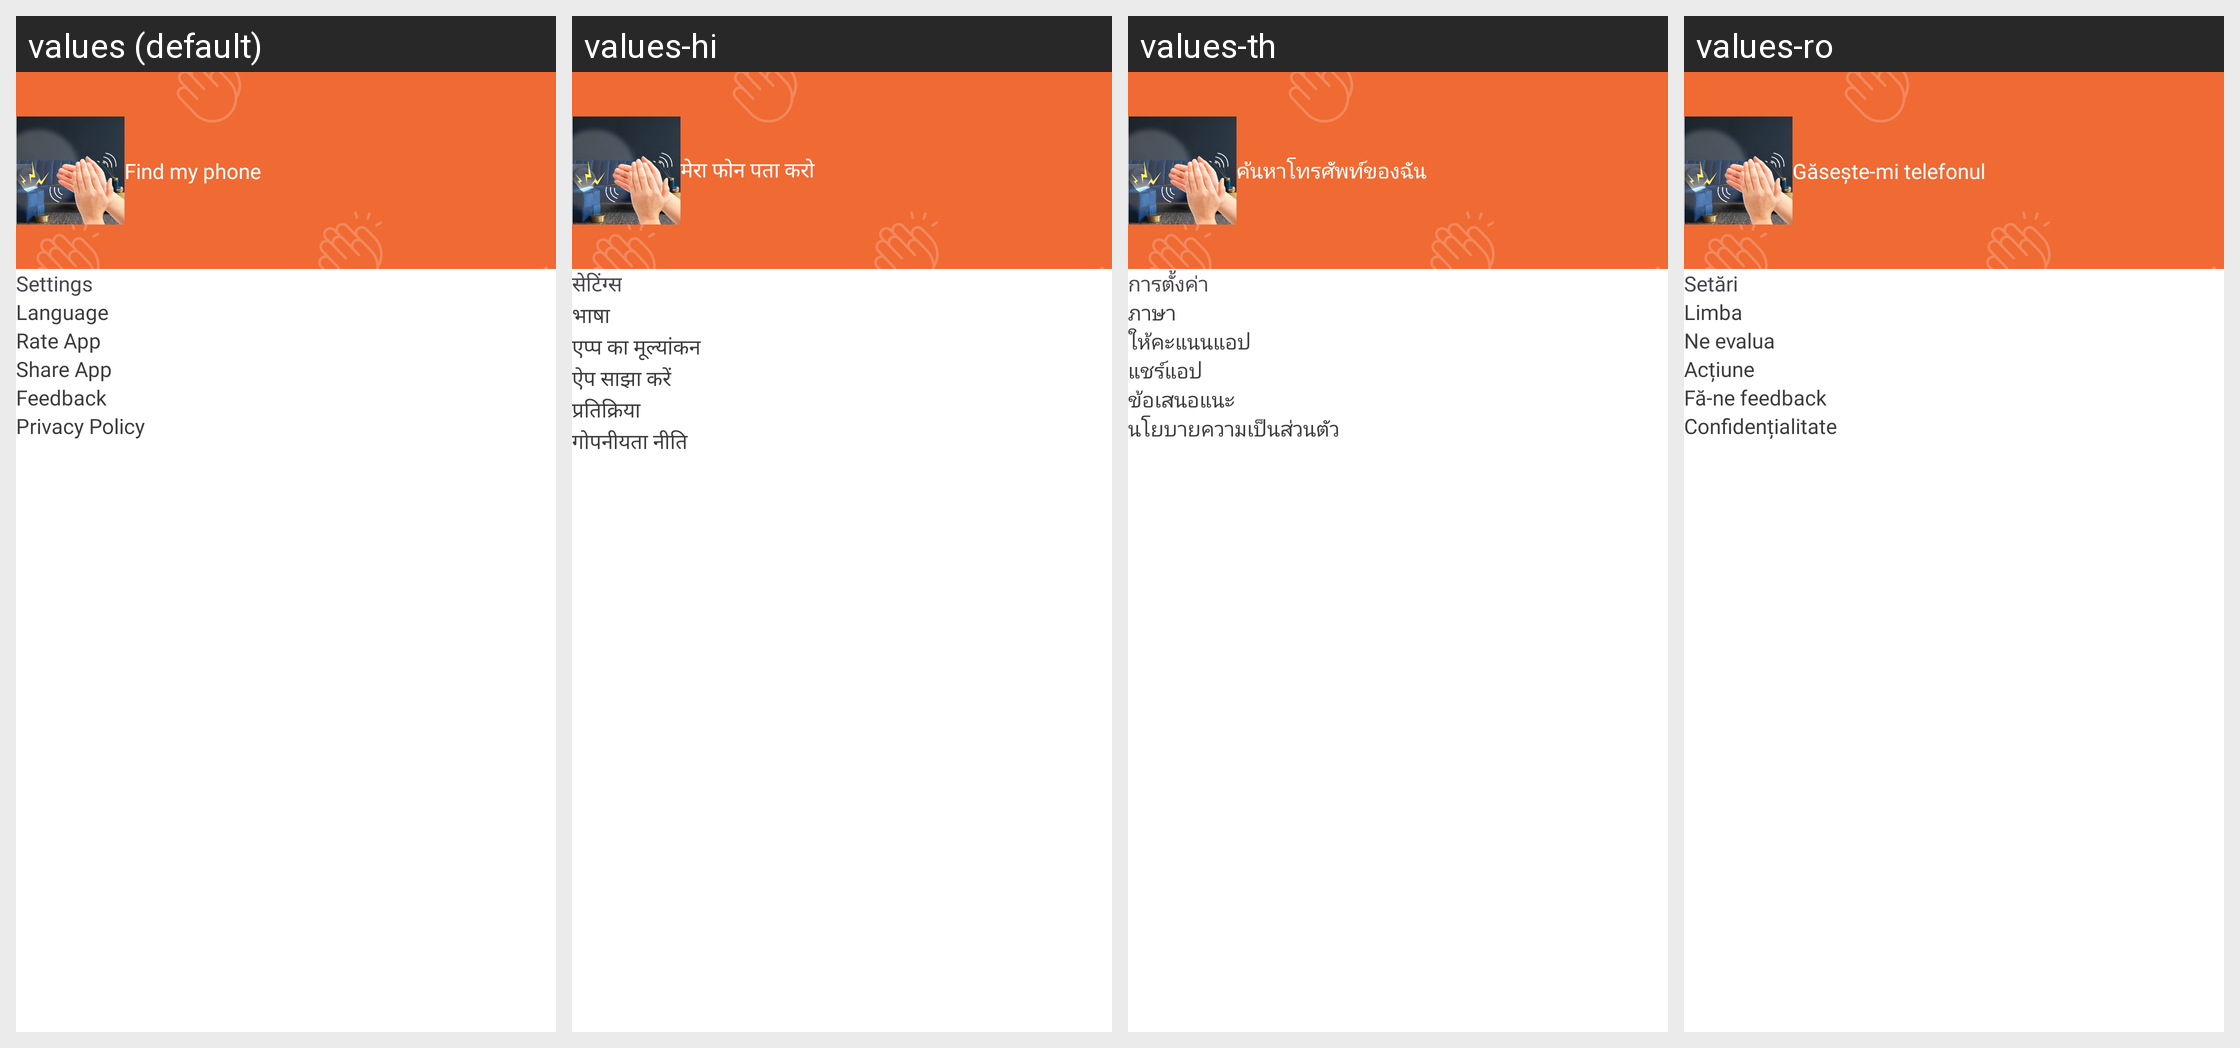

For this localized Android screen grid, give each drawn string resource with its value in every locale shown.
Android screen res/layout/header_navigation.xml rendered under 4 locales, left to right: values (default), values-hi, values-th, values-ro. Device: Nexus 5 (rendered at 1080×1920; each locale shown at half size, 540×960, under a caption strip naming it); theme Theme.FindMyPhone.
Other locales in the repository, not shown: values-ar, values-bg, values-bn-rIN, values-cs, values-de, values-el, values-es, values-fr, values-in, values-it, values-ja, values-ko, values-nl, values-pl, values-pt, values-ru, values-sv, values-ur-rIN, values-vi, values-zh-rCN, values-zh-rTW.
Strings drawn on this screen, with the default value and each locale's value (text and hints the layout hard-codes, and strings that could not be matched under every locale, appear in the picture but are not listed):

app_name_setting
  values: Find my phone
  values-hi: मेरा फोन पता करो
  values-th: ค้นหาโทรศัพท์ของฉัน
  values-ro: Găsește-mi telefonul

settings
  values: Settings
  values-hi: सेटिंग्स
  values-th: การตั้งค่า
  values-ro: Setări
